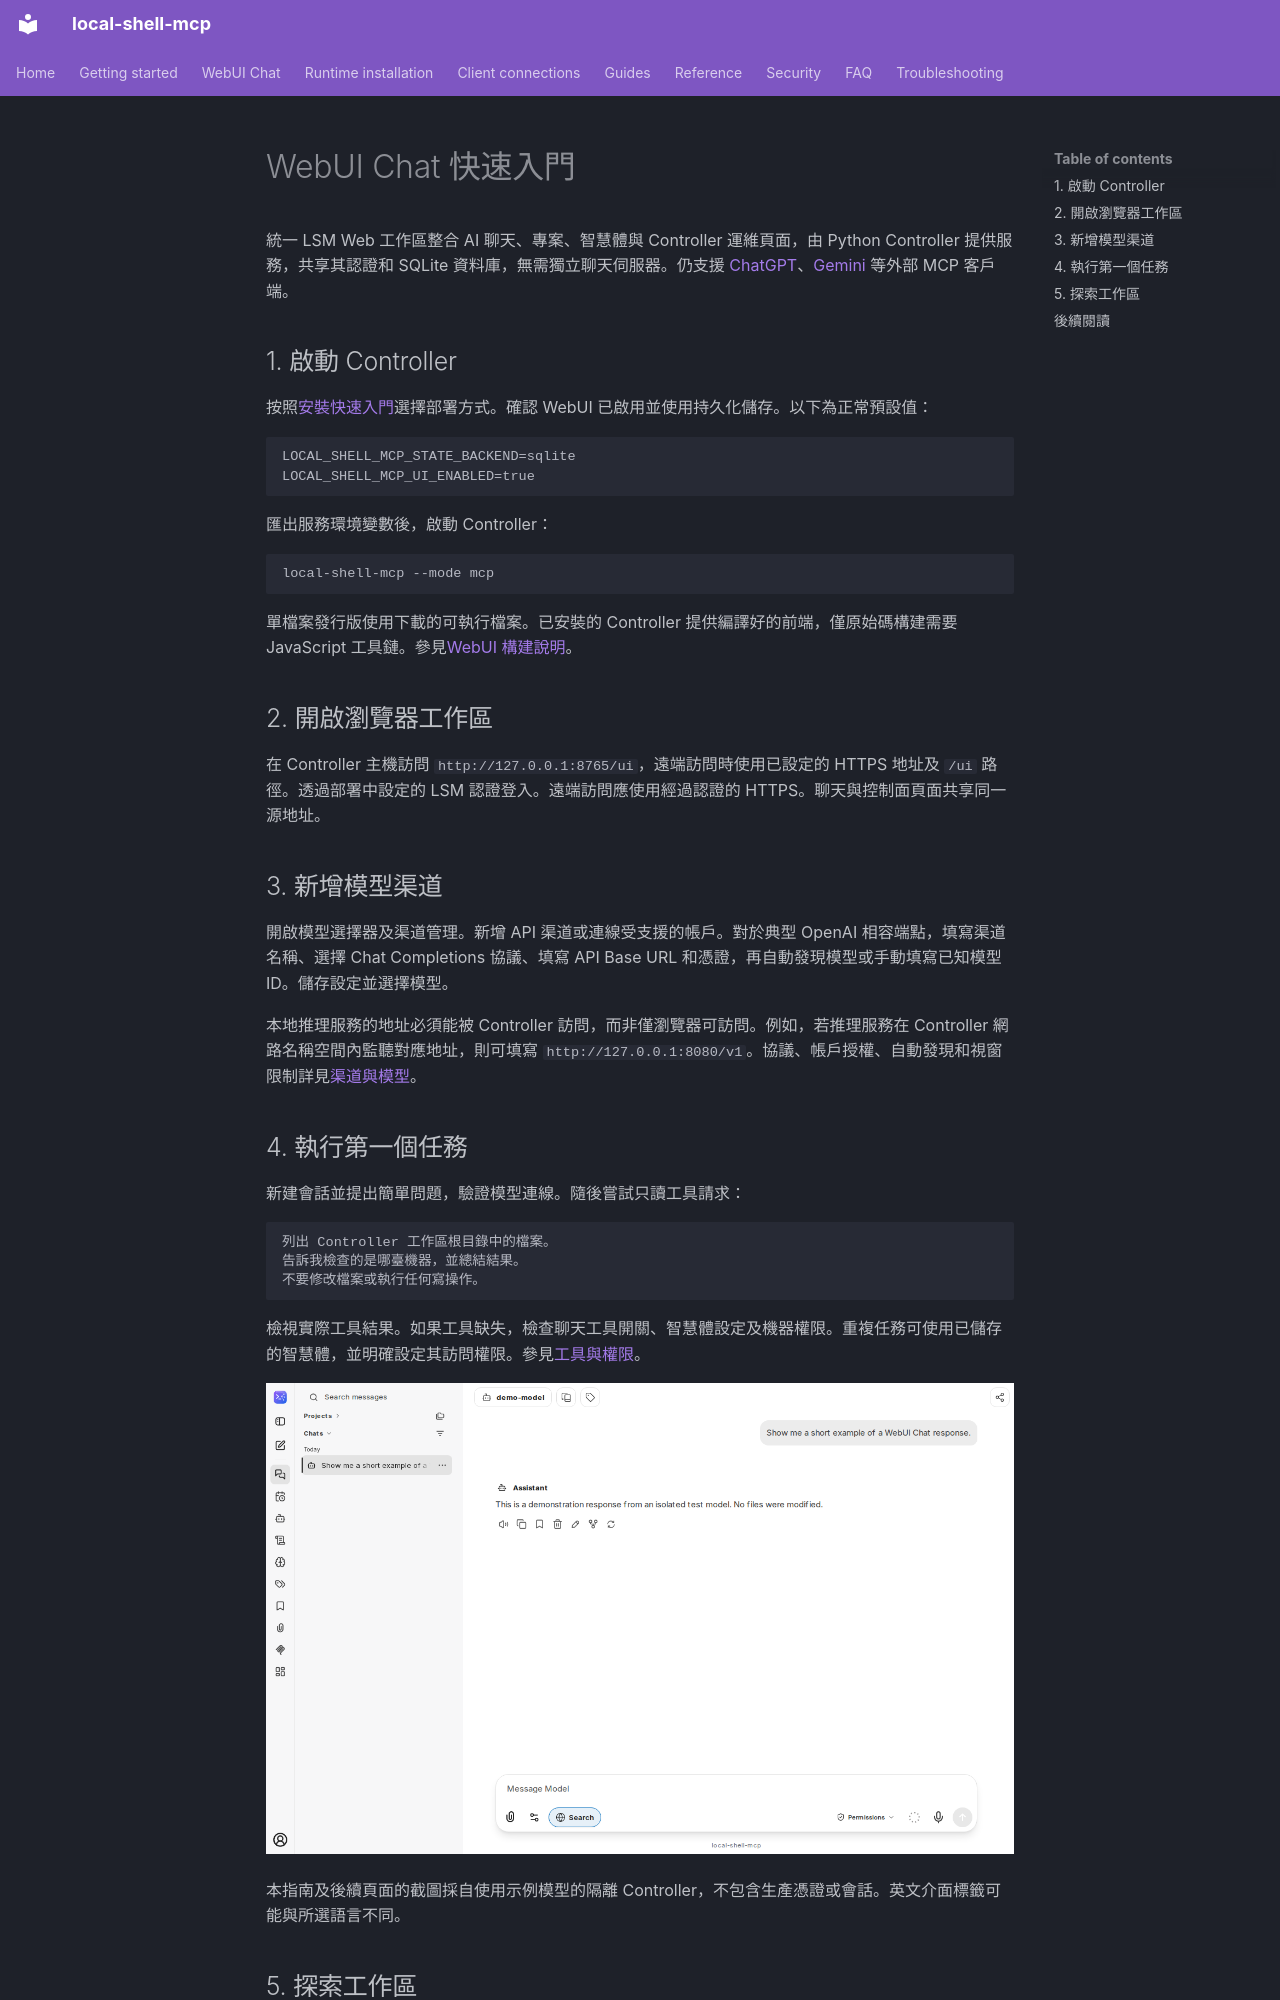

repository: fwerkor/local-shell-mcp · page: getting-started/web-workspace.zh-Hant/index.html · generator: mkdocs

<!-- i18n-source-sha256: 01cf883cb71925e93fabc21d32315ef8c869ee2ea548e54a0347e2f6b730a327 -->
# WebUI Chat 快速入門

統一 LSM Web 工作區整合 AI 聊天、專案、智慧體與 Controller 運維頁面，由 Python Controller 提供服務，共享其認證和 SQLite 資料庫，無需獨立聊天伺服器。仍支援 [ChatGPT](chatgpt-connector.md)、[Gemini](gemini-spark.md) 等外部 MCP 客戶端。

## 1. 啟動 Controller

按照[安裝快速入門](quickstart.md)選擇部署方式。確認 WebUI 已啟用並使用持久化儲存。以下為正常預設值：

```env
LOCAL_SHELL_MCP_STATE_BACKEND=sqlite
LOCAL_SHELL_MCP_UI_ENABLED=true
```

匯出服務環境變數後，啟動 Controller：

```sh
local-shell-mcp --mode mcp
```

單檔案發行版使用下載的可執行檔案。已安裝的 Controller 提供編譯好的前端，僅原始碼構建需要 JavaScript 工具鏈。參見[WebUI 構建說明](https://github.com/fwerkor/local-shell-mcp/blob/main/ui/workspace/README.md)。

## 2. 開啟瀏覽器工作區

在 Controller 主機訪問 `http://127.0.0.1:8765/ui`，遠端訪問時使用已設定的 HTTPS 地址及 `/ui` 路徑。透過部署中設定的 LSM 認證登入。遠端訪問應使用經過認證的 HTTPS。聊天與控制面頁面共享同一源地址。

## 3. 新增模型渠道

開啟模型選擇器及渠道管理。新增 API 渠道或連線受支援的帳戶。對於典型 OpenAI 相容端點，填寫渠道名稱、選擇 Chat Completions 協議、填寫 API Base URL 和憑證，再自動發現模型或手動填寫已知模型 ID。儲存設定並選擇模型。

本地推理服務的地址必須能被 Controller 訪問，而非僅瀏覽器可訪問。例如，若推理服務在 Controller 網路名稱空間內監聽對應地址，則可填寫 `http://127.0.0.1:8080/v1`。協議、帳戶授權、自動發現和視窗限制詳見[渠道與模型](../chat/channels.md)。
